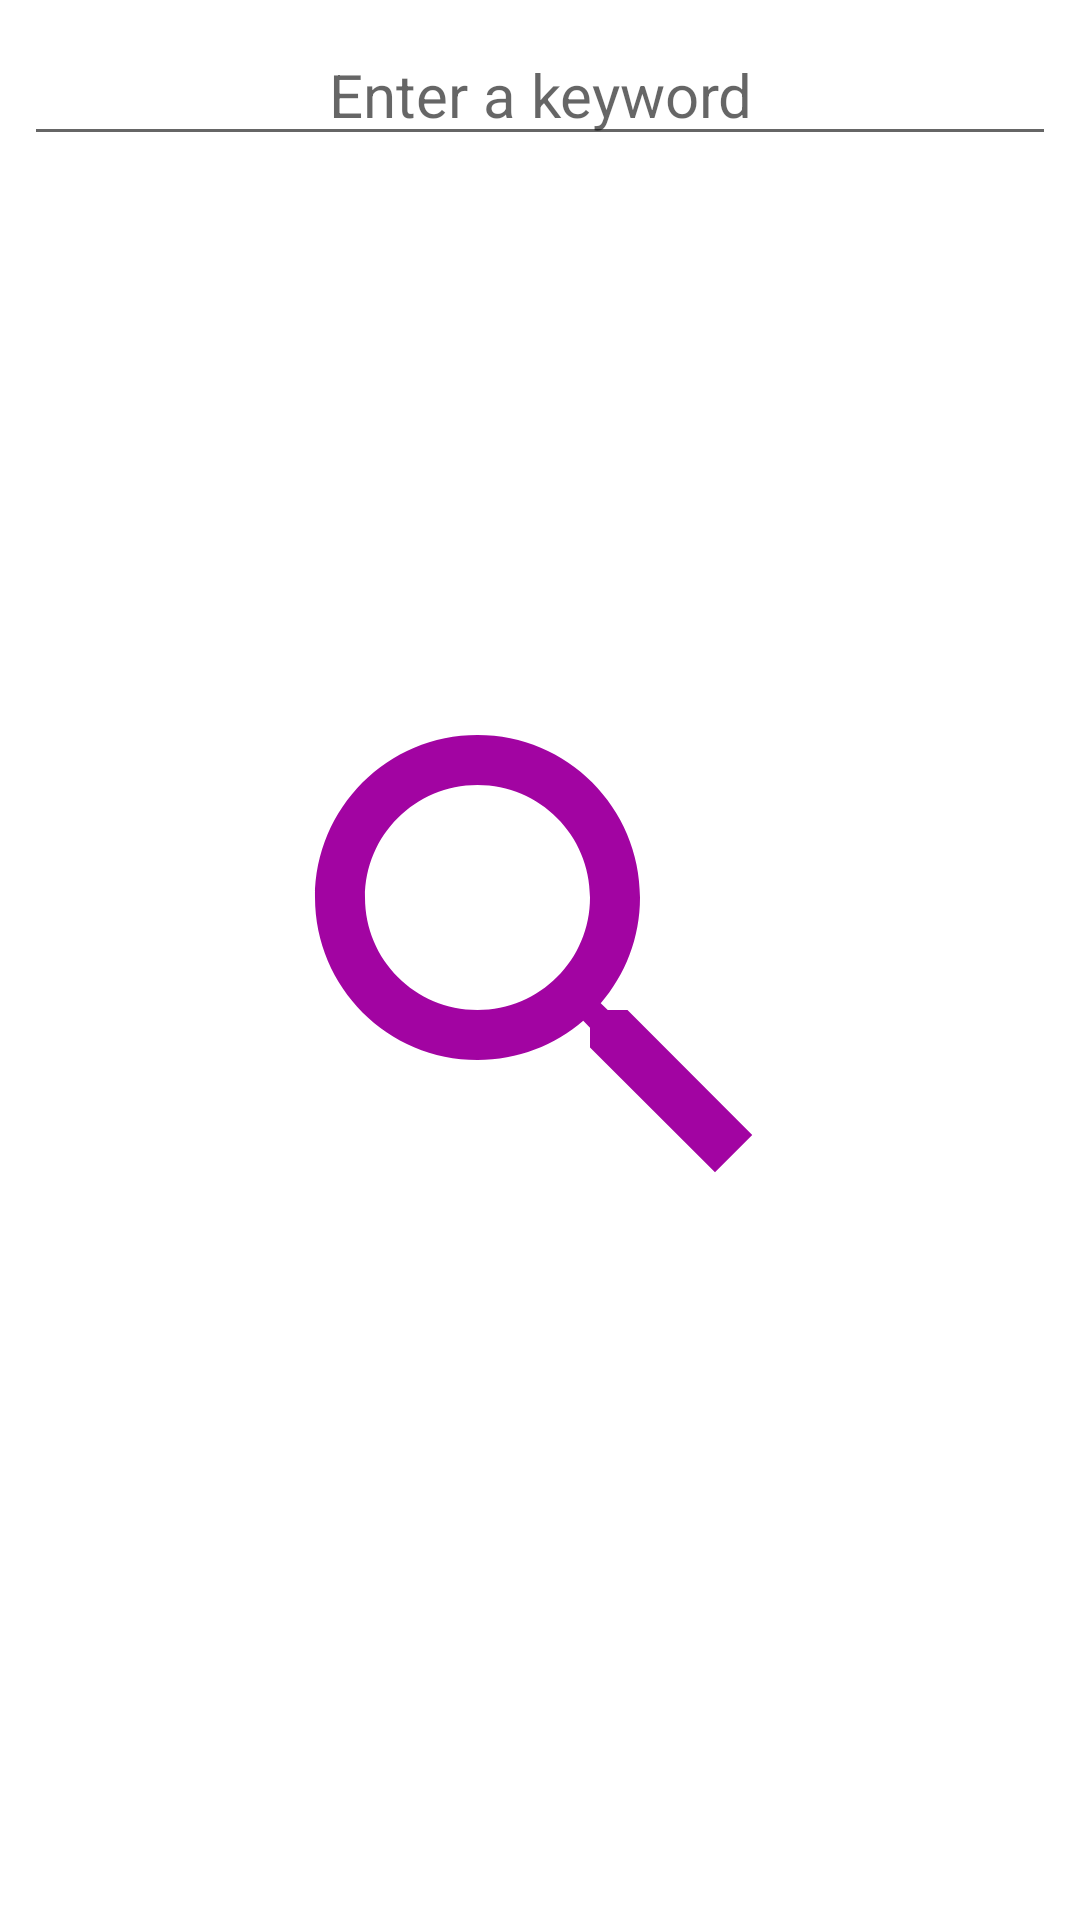

This screen was rendered from an Android layout file. Write that file and the resources it references.
<!-- AndroidManifest.xml: application theme Theme.ApiApiApi -->
<!-- res/layout/fragment_dashboard.xml -->
<?xml version="1.0" encoding="utf-8"?>
<androidx.constraintlayout.widget.ConstraintLayout

    xmlns:android="http://schemas.android.com/apk/res/android"
    xmlns:app="http://schemas.android.com/apk/res-auto"
    xmlns:tools="http://schemas.android.com/tools"
    android:layout_width="match_parent"
    android:layout_height="match_parent"
    tools:context=".ui.dashboard.DashboardFragment">

    <EditText
        android:id="@+id/keywordEditText"
        android:layout_width="0dp"
        android:layout_height="wrap_content"
        android:hint="Enter a keyword"
        android:textAlignment="center"
        android:textSize="20sp"
        app:layout_constraintStart_toStartOf="parent"
        app:layout_constraintEnd_toEndOf="parent"
        app:layout_constraintTop_toTopOf="parent"
        android:layout_marginStart="8dp"
        android:layout_marginTop="8dp"
        android:layout_marginEnd="8dp" />

    <RelativeLayout
        android:layout_width="match_parent"
        android:layout_height="match_parent">

        <ImageView
            android:id="@+id/searchImage"
            android:layout_width="200dp"
            android:layout_height="200dp"
            android:layout_centerInParent="true"
            android:src="@drawable/ic_dashboard_black_24dp"
            android:contentDescription="@string/title_home" />

    </RelativeLayout>

    <androidx.core.widget.NestedScrollView
        android:id="@+id/nestedScrollView"
        android:layout_width="0dp"
        android:layout_height="0dp"
        android:scrollbars="vertical"
        app:layout_constraintTop_toBottomOf="@+id/keywordEditText"
        app:layout_constraintBottom_toTopOf="@id/guidelineBottom"
        app:layout_constraintStart_toStartOf="parent"
        app:layout_constraintEnd_toEndOf="parent">

        <LinearLayout
            android:id="@+id/linear"
            android:layout_width="match_parent"
            android:layout_height="wrap_content"
            android:orientation="vertical"
            android:padding="16dp">

            <androidx.recyclerview.widget.RecyclerView
                android:id="@+id/recyclerView"
                android:layout_width="match_parent"
                android:layout_height="wrap_content" />

            <Button
                android:id="@+id/loadMoreButton"
                android:layout_width="wrap_content"
                android:layout_height="wrap_content"
                android:text="Load More"
                android:layout_margin="16dp"
                android:visibility="gone"
                app:layout_constraintTop_toBottomOf="@id/recyclerView"
                app:layout_constraintEnd_toEndOf="parent"
                app:layout_constraintBottom_toTopOf="@id/guidelineBottom"
                android:onClick="onLoadMoreButtonClick" />

        </LinearLayout>


    </androidx.core.widget.NestedScrollView>

    <Button
        android:id="@+id/refreshButtonDash"
        android:layout_width="43dp"
        android:layout_height="43dp"
        android:layout_margin="16dp"
        android:background="@drawable/baseline_circle_24"
        android:drawableBottom="@drawable/baseline_refresh_24"
        android:elevation="10dp"
        android:visibility="gone"
        app:layout_constraintBottom_toBottomOf="@+id/nestedScrollView"
        app:layout_constraintStart_toStartOf="parent" />

    <Button
        android:id="@+id/sortButtonDash"
        android:layout_width="wrap_content"
        android:layout_height="wrap_content"
        android:text="T SORT A"
        android:layout_margin="16dp"
        android:elevation="10dp"
        android:visibility="gone"
        android:onClick="onSortButtonClick"
        app:layout_constraintBottom_toBottomOf="@+id/nestedScrollView"
        app:layout_constraintEnd_toEndOf="parent" />

    <androidx.constraintlayout.widget.Guideline
        android:id="@+id/guidelineBottom"
        android:layout_width="wrap_content"
        android:layout_height="wrap_content"
        android:orientation="horizontal"
        app:layout_constraintGuide_percent="0.9" />

</androidx.constraintlayout.widget.ConstraintLayout>
<!-- resources referenced by this layout -->
<resources>
  <!-- drawable baseline_circle_24 (drawable) -->
  <vector android:height="24dp" android:tint="#A204A2"
      android:viewportHeight="24" android:viewportWidth="24"
      android:width="24dp" xmlns:android="http://schemas.android.com/apk/res/android">
      <path android:fillColor="@android:color/white" android:pathData="M12,2C6.47,2 2,6.47 2,12s4.47,10 10,10 10,-4.47 10,-10S17.53,2 12,2z"/>
  </vector>
  <!-- drawable ic_dashboard_black_24dp (drawable) -->
  <vector android:height="24dp" android:tint="#A204A2"
      android:viewportHeight="24" android:viewportWidth="24"
      android:width="24dp" xmlns:android="http://schemas.android.com/apk/res/android">
      <path android:fillColor="@android:color/white" android:pathData="M15.5,14h-0.79l-0.28,-0.27C15.41,12.59 16,11.11 16,9.5 16,5.91 13.09,3 9.5,3S3,5.91 3,9.5 5.91,16 9.5,16c1.61,0 3.09,-0.59 4.23,-1.57l0.27,0.28v0.79l5,4.99L20.49,19l-4.99,-5zM9.5,14C7.01,14 5,11.99 5,9.5S7.01,5 9.5,5 14,7.01 14,9.5 11.99,14 9.5,14z"/>
  </vector>
  <string name="title_home">Everything</string>
  <style name="Theme.ApiApiApi" parent="Theme.MaterialComponents.DayNight.DarkActionBar">
          
          <item name="colorPrimary">@color/purple_500</item>
          <item name="colorPrimaryVariant">@color/purple_700</item>
          <item name="colorOnPrimary">@color/white</item>
          
          <item name="colorSecondary">@color/teal_200</item>
          <item name="colorSecondaryVariant">@color/teal_700</item>
          <item name="colorOnSecondary">@color/black</item>
          
          <item name="android:statusBarColor">?attr/colorPrimaryVariant</item>
          
      </style>
  <color name="purple_500">#FF6200EE</color>
  <color name="purple_700">#FF3700B3</color>
  <color name="white">#FFFFFFFF</color>
  <color name="teal_200">#FF03DAC5</color>
  <color name="teal_700">#FF018786</color>
  <color name="black">#FF000000</color>
</resources>
